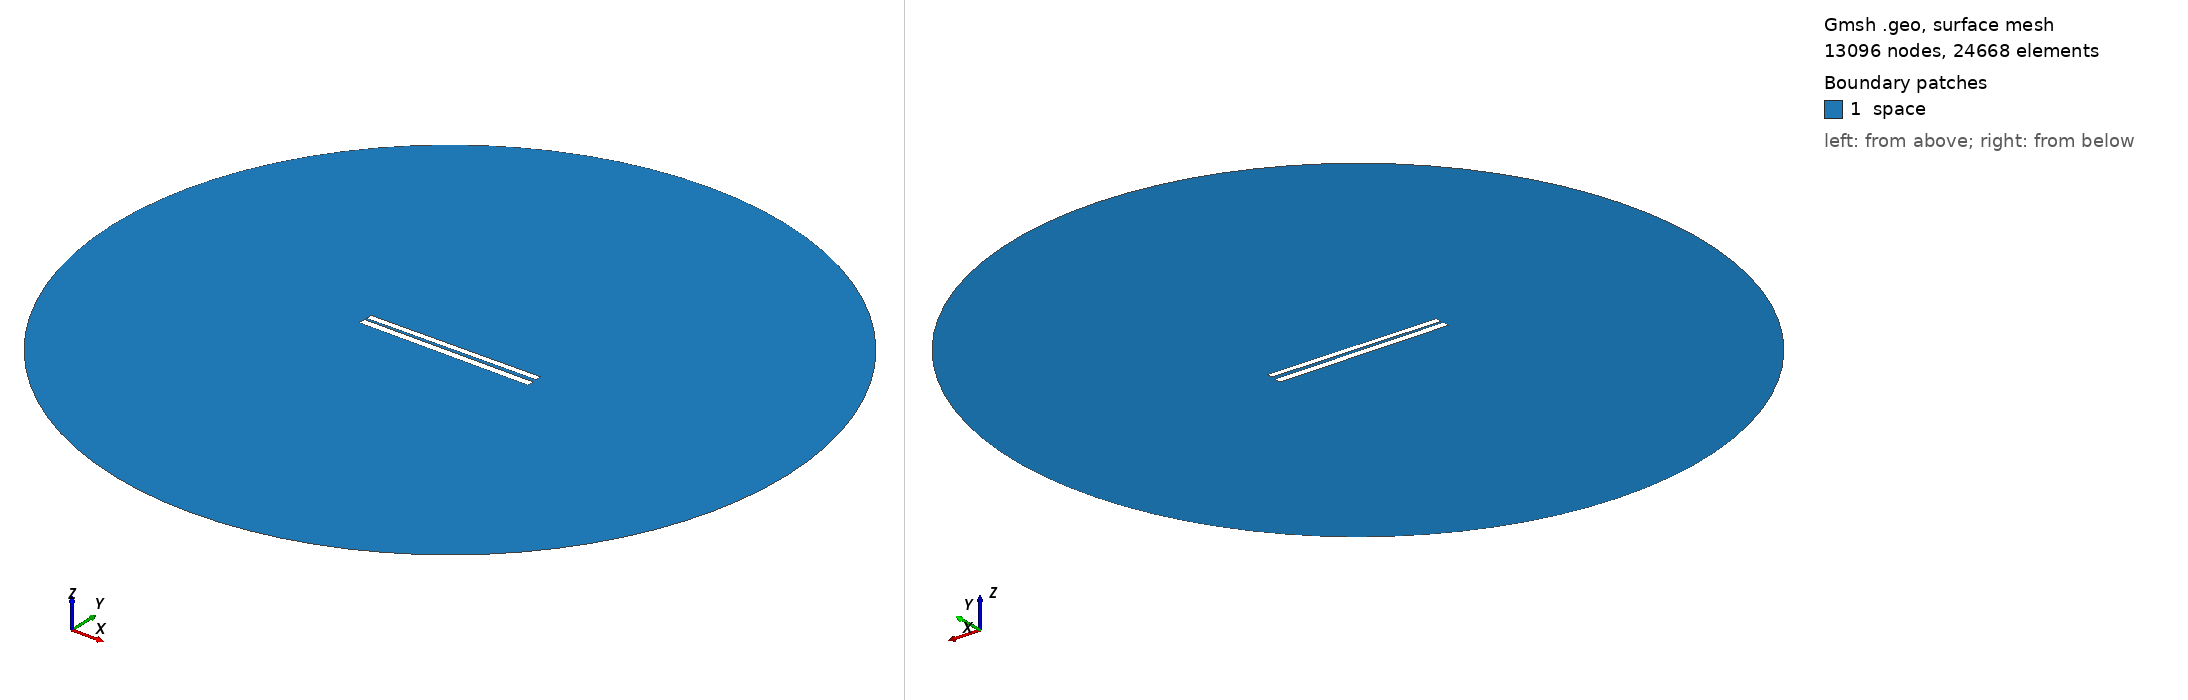

Gmsh geometry script, surface-meshed: 13096 nodes, 24668 surface elements. Boundary patches (legend numbers): 1 space. Left view from above one corner, right view from below the opposite corner. Legend entries are the model's physical surfaces. The drawing asked Gmsh for element sizes between 1% and 20% of the model's largest extent; the script's own settings can give other sizes.

=== 233.geo (drawn) ===
// Set the geometry kernel
SetFactory("OpenCASCADE");

//---------------------------------------
// Rectangles
//---------------------------------------

// Rectangle 1 (top)
Point(1) = {-49.78888888888889, 1.1277777777777778, 0, 1.0};
Point(2) = {49.78888888888889, 1.1277777777777778, 0, 1.0};
Point(3) = {49.78888888888889, 4.705555555555556, 0, 1.0};
Point(4) = {-49.78888888888889, 4.705555555555556, 0, 1.0};

Line(1) = {1, 2};
Line(2) = {2, 3};
Line(3) = {3, 4};
Line(4) = {4, 1};

Line Loop(1) = {1, 2, 3, 4};
Plane Surface(1) = {1};

Rotate { {0, 0, 1}, {0,  0.9166666666666666,  0}, 0.01 } {
  Surface{1};
}

// Rectangle 2 (bottom)
Point(5) = {-50,-0.9166666666666666, 0, 1.0};
Point(6) = { 50,-0.9166666666666666, 0, 1.0};
Point(7) = { 50,-4.916666666666667, 0, 1.0};
Point(8) = {-50,-4.916666666666667, 0, 1.0};

Line(5) = {5, 6};
Line(6) = {6, 7};
Line(7) = {7, 8};
Line(8) = {8, 5};

Line Loop(2) = {5, 6, 7, 8};
Plane Surface(2) = {2}; 


//---------------------------------------
// Circle
//---------------------------------------

// Define points
Point(9) = {0, 0, 0};        // Center
Point(10) = {200, 0, 0};     // Start point
Point(11) = {0, 200, 0};     // 90 degrees
Point(12) = {-200, 0, 0};    // 180 degrees
Point(13) = {0, -200, 0};    // 270 degrees

// Define circle arcs (each needs start, center, end)
Circle(9) = {10, 9, 11};
Circle(10) = {11, 9, 12};
Circle(11) = {12, 9, 13};
Circle(12) = {13, 9, 10};

// Define curve loop and surface if needed
Curve Loop(3) = {9, 10, 11, 12};
Surface(3) = {3};

// Subtract Rectangles from Circle
BooleanDifference{ Surface{3}; Delete; }{ Surface{1}; Surface{2}; Delete; }

//---------------------------------------
// Transfinite Lines and Surface
//---------------------------------------
r = 7;
Transfinite Line {1, 3} = 50*r Using Progression 1;
Transfinite Line {2, 4} = 2*r Using Progression 1;
Transfinite Line {5, 7} = 50*r Using Progression 1;
Transfinite Line {6, 8} = 2*r Using Progression 1;
Transfinite Line {9, 10, 11, 12} = 20 Using Progression 1;

//---------------------------------------
// Define Physical Groups
//---------------------------------------                

//--- Physical Curves
// Physical groups for boundaries
Physical Line("force_segment", 10) = {1};
Physical Line("upper_plate", 11) = {2, 3, 4};
Physical Line("lower_plate", 12) = {5, 6, 7, 8};
Physical Line("boundary", 20) = {9, 10, 11, 12};

//--- Physical Surfaces
Physical Surface("space", 30) = {3};

//---------------------------------------
// 6. Generate the Mesh
//---------------------------------------
Mesh 2;  // 2D mesh generation
